Run: headless pygame with SDL's dummy video driver; simulated clock (each Clock.tick advances the game by its frame time, no real sleeping); random seed 0; keys injected as events and as key.get_pressed() state; mouse plan: one left click at the window centre at the start of phase 2, then a move to the lower-right quarter at the start of phase 3.
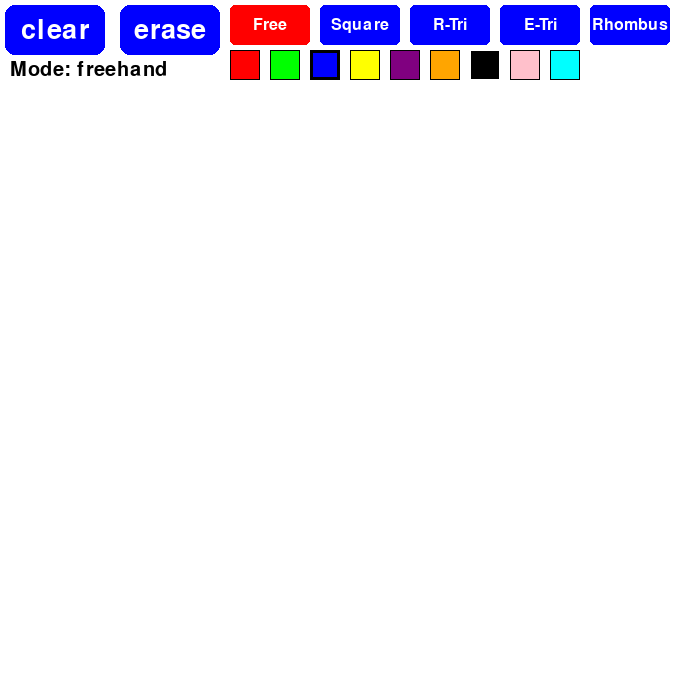
Frame 1 of 4 · flips 1–60 · no input
Frame 2 of 4 · flips 61–180 · clicked the window centre · tapped SPACE, RETURN · held RIGHT (→), D · screen unchanged from frame 1, image omitted
Frame 3 of 4 · flips 181–300 · moved the mouse to the lower-right quarter · held DOWN (↓), S · screen unchanged from frame 2, image omitted
Frame 4 of 4 · flips 301–420 · held LEFT (←), A, UP (↑), W · screen unchanged from frame 3, image omitted

The pygame program that drew these frames:

import pygame
import sys
import math
from pygame.locals import *

pygame.init()

# Colors
WHITE = (255, 255, 255)
BLACK = (0, 0, 0)
BLUE = (0, 0, 255)
GREEN = (0, 255, 0)
RED = (255, 0, 0)
YELLOW = (255, 255, 0)
PURPLE = (128, 0, 128)
ORANGE = (255, 165, 0)
PINK = (255, 192, 203)
CYAN = (0, 255, 255)
FPS = 60

# Display setup
DISPLAYSURF = pygame.display.set_mode((700, 700))
pygame.display.set_caption("Xolst")
DISPLAYSURF.fill(WHITE)

clock = pygame.time.Clock()

# Drawing variables
drawing = False
last_pos = None
CURRENT_COLOR = BLUE  # Default drawing color
CURRENT_PEN_SIZE = 5  # Default size of pen
erase_mode = False
current_shape = "freehand"  # Default drawing mode
start_pos = None  # For shape drawing
shapes = []  # To store all drawn shapes
freehand_lines = []  # To store temporary freehand lines

# Button rectangles
clear_button_rect = pygame.Rect(5, 5, 100, 50)
erase_button_rect = pygame.Rect(120, 5, 100, 50)
drawing_area_rect = pygame.Rect(0, 60, 700, 640) 

# Shape buttons
shape_buttons = [
    {"name": "freehand", "rect": pygame.Rect(230, 5, 80, 40), "text": "Free"},
    {"name": "square", "rect": pygame.Rect(320, 5, 80, 40), "text": "Square"},
    {"name": "right_triangle", "rect": pygame.Rect(410, 5, 80, 40), "text": "R-Tri"},
    {"name": "equilateral_triangle", "rect": pygame.Rect(500, 5, 80, 40), "text": "E-Tri"},
    {"name": "rhombus", "rect": pygame.Rect(590, 5, 80, 40), "text": "Rhombus"}
]

color_palette = [
    {"color": RED, "rect": pygame.Rect(230, 50, 30, 30)},
    {"color": GREEN, "rect": pygame.Rect(270, 50, 30, 30)},
    {"color": BLUE, "rect": pygame.Rect(310, 50, 30, 30)},
    {"color": YELLOW, "rect": pygame.Rect(350, 50, 30, 30)},
    {"color": PURPLE, "rect": pygame.Rect(390, 50, 30, 30)},
    {"color": ORANGE, "rect": pygame.Rect(430, 50, 30, 30)},
    {"color": BLACK, "rect": pygame.Rect(470, 50, 30, 30)},
    {"color": PINK, "rect": pygame.Rect(510, 50, 30, 30)},
    {"color": CYAN, "rect": pygame.Rect(550, 50, 30, 30)}
]

def clear_button():
    font = pygame.font.Font(None, 40)
    button_color = BLUE
    text_surface = font.render("clear", True, WHITE)
    text_rect = text_surface.get_rect(center=clear_button_rect.center)
    
    pygame.draw.rect(DISPLAYSURF, button_color, clear_button_rect, border_radius=10)
    DISPLAYSURF.blit(text_surface, text_rect)

def erase_button():
    font = pygame.font.Font(None, 40)
    button_color = RED if erase_mode else BLUE
    text_surface = font.render("erase", True, WHITE)
    text_rect = text_surface.get_rect(center=erase_button_rect.center)
    
    pygame.draw.rect(DISPLAYSURF, button_color, erase_button_rect, border_radius=10)
    DISPLAYSURF.blit(text_surface, text_rect)

def draw_color_palette():
    for item in color_palette:
        color = item["color"]
        rect = item["rect"]
        
        # Draw the color swatch
        pygame.draw.rect(DISPLAYSURF, color, rect)
        
        # Draw border (thicker for current color)
        border_width = 3 if color == CURRENT_COLOR and not erase_mode else 1
        border_color = BLACK if color != BLACK else WHITE
        pygame.draw.rect(DISPLAYSURF, border_color, rect, border_width)

def draw_shape_buttons():
    font = pygame.font.Font(None, 24)
    for button in shape_buttons:
        button_color = RED if button["name"] == current_shape else BLUE
        pygame.draw.rect(DISPLAYSURF, button_color, button["rect"], border_radius=5)
        text_surface = font.render(button["text"], True, WHITE)
        text_rect = text_surface.get_rect(center=button["rect"].center)
        DISPLAYSURF.blit(text_surface, text_rect)

def process_drawing(event):
    global drawing, last_pos, start_pos, shapes, freehand_lines
    
    if event.type == MOUSEBUTTONDOWN:
        if drawing_area_rect.collidepoint(event.pos):
            if current_shape == "freehand":
                drawing = True
                last_pos = event.pos
                # Start a new line segment
                freehand_lines.append({"points": [event.pos], "color": CURRENT_COLOR, "size": CURRENT_PEN_SIZE})
            else:
                start_pos = event.pos
    
    elif event.type == MOUSEBUTTONUP:
        if current_shape == "freehand":
            drawing = False
            # Save the completed freehand drawing to shapes
            if freehand_lines and freehand_lines[-1]["points"]:
                shapes.append(("freehand", freehand_lines[-1]["points"], freehand_lines[-1]["color"], freehand_lines[-1]["size"]))
                freehand_lines = []
        elif start_pos is not None and current_shape != "freehand":
            end_pos = event.pos
            if drawing_area_rect.collidepoint(end_pos):
                if current_shape == "square":
                    size = min(abs(end_pos[0] - start_pos[0]), abs(end_pos[1] - start_pos[1]))
                    # Adjust size based on mouse position direction
                    if end_pos[0] < start_pos[0]:
                        x = start_pos[0] - size
                    else:
                        x = start_pos[0]
                    if end_pos[1] < start_pos[1]:
                        y = start_pos[1] - size
                    else:
                        y = start_pos[1]
                    shapes.append(("rect", pygame.Rect(x, y, size, size), CURRENT_COLOR))
                
                elif current_shape == "right_triangle":
                    x1, y1 = start_pos
                    x2, y2 = end_pos
                    shapes.append(("polygon", [(x1, y1), (x2, y1), (x1, y2)], CURRENT_COLOR))
                
                elif current_shape == "equilateral_triangle":
                    x, y = start_pos
                    size = abs(end_pos[0] - x)
                    height = int(size * math.sqrt(3) / 2)
                    if end_pos[0] < x:
                        size = -size
                    if end_pos[1] < y:
                        height = -height
                    shapes.append(("polygon", [(x, y), (x + size, y), (x + size//2, y - height)], CURRENT_COLOR))
                
                elif current_shape == "rhombus":
                    x, y = start_pos
                    dx = abs(end_pos[0] - x)
                    dy = abs(end_pos[1] - y)
                    # Adjust direction based on mouse position
                    if end_pos[0] < x:
                        dx = -dx
                    if end_pos[1] < y:
                        dy = -dy
                    shapes.append(("polygon", [(x, y - dy//2), (x + dx//2, y), 
                                             (x, y + dy//2), (x - dx//2, y)], CURRENT_COLOR))
            
            start_pos = None
    
    elif event.type == MOUSEMOTION:
        if drawing and current_shape == "freehand" and drawing_area_rect.collidepoint(event.pos):
            current_pos = event.pos
            if last_pos:
                # Add point to current freehand line
                if freehand_lines:
                    freehand_lines[-1]["points"].append(current_pos)
            last_pos = current_pos

def draw_shapes():
    # Draw permanent shapes
    for shape in shapes:
        if shape[0] == "freehand":
            points = shape[1]
            if len(points) > 1:
                pygame.draw.lines(DISPLAYSURF, shape[2], False, points, shape[3])
        elif shape[0] == "rect":
            pygame.draw.rect(DISPLAYSURF, shape[2], shape[1])
            pygame.draw.rect(DISPLAYSURF, BLACK, shape[1], 1)  # Add border
        elif shape[0] == "polygon":
            pygame.draw.polygon(DISPLAYSURF, shape[2], shape[1])
            pygame.draw.polygon(DISPLAYSURF, BLACK, shape[1], 1)  # Add border
    
    # Draw current freehand line (in progress)
    if freehand_lines and freehand_lines[-1]["points"] and len(freehand_lines[-1]["points"]) > 1:
        pygame.draw.lines(DISPLAYSURF, freehand_lines[-1]["color"], False, 
                         freehand_lines[-1]["points"], freehand_lines[-1]["size"])

# Main game loop
while True:
    # Clear the drawing area (but preserve the toolbar area)
    pygame.draw.rect(DISPLAYSURF, WHITE, drawing_area_rect)
    
    # Draw all stored shapes
    draw_shapes()
    
    # Draw UI elements
    clear_button()
    erase_button()
    draw_color_palette()
    draw_shape_buttons()
    
    # Display current mode
    font = pygame.font.Font(None, 30)
    mode_text = font.render(f"Mode: {current_shape}", True, BLACK)
    DISPLAYSURF.blit(mode_text, (10, 60))
    
    for event in pygame.event.get():
        if event.type == QUIT:
            pygame.quit()
            sys.exit()
        
        if event.type == MOUSEBUTTONDOWN:
            if clear_button_rect.collidepoint(event.pos):
                # Clear the drawing area only
                shapes = []
                freehand_lines = []
            
            elif erase_button_rect.collidepoint(event.pos):
                erase_mode = not erase_mode
                if erase_mode:
                    CURRENT_COLOR = WHITE
                    CURRENT_PEN_SIZE = 20
                    current_shape = "freehand"
                else:
                    CURRENT_COLOR = BLUE
                    CURRENT_PEN_SIZE = 5
            
            else:
                # Check color palette clicks
                for item in color_palette:
                    if item['rect'].collidepoint(event.pos):
                        CURRENT_COLOR = item['color']
                        erase_mode = False
                        CURRENT_PEN_SIZE = 5
                
                # Check shape button clicks
                for button in shape_buttons:
                    if button['rect'].collidepoint(event.pos):
                        current_shape = button['name']
                        erase_mode = False
                        if current_shape == "freehand":
                            CURRENT_PEN_SIZE = 5
        
        process_drawing(event)
    
    pygame.display.update()
    clock.tick(FPS)
